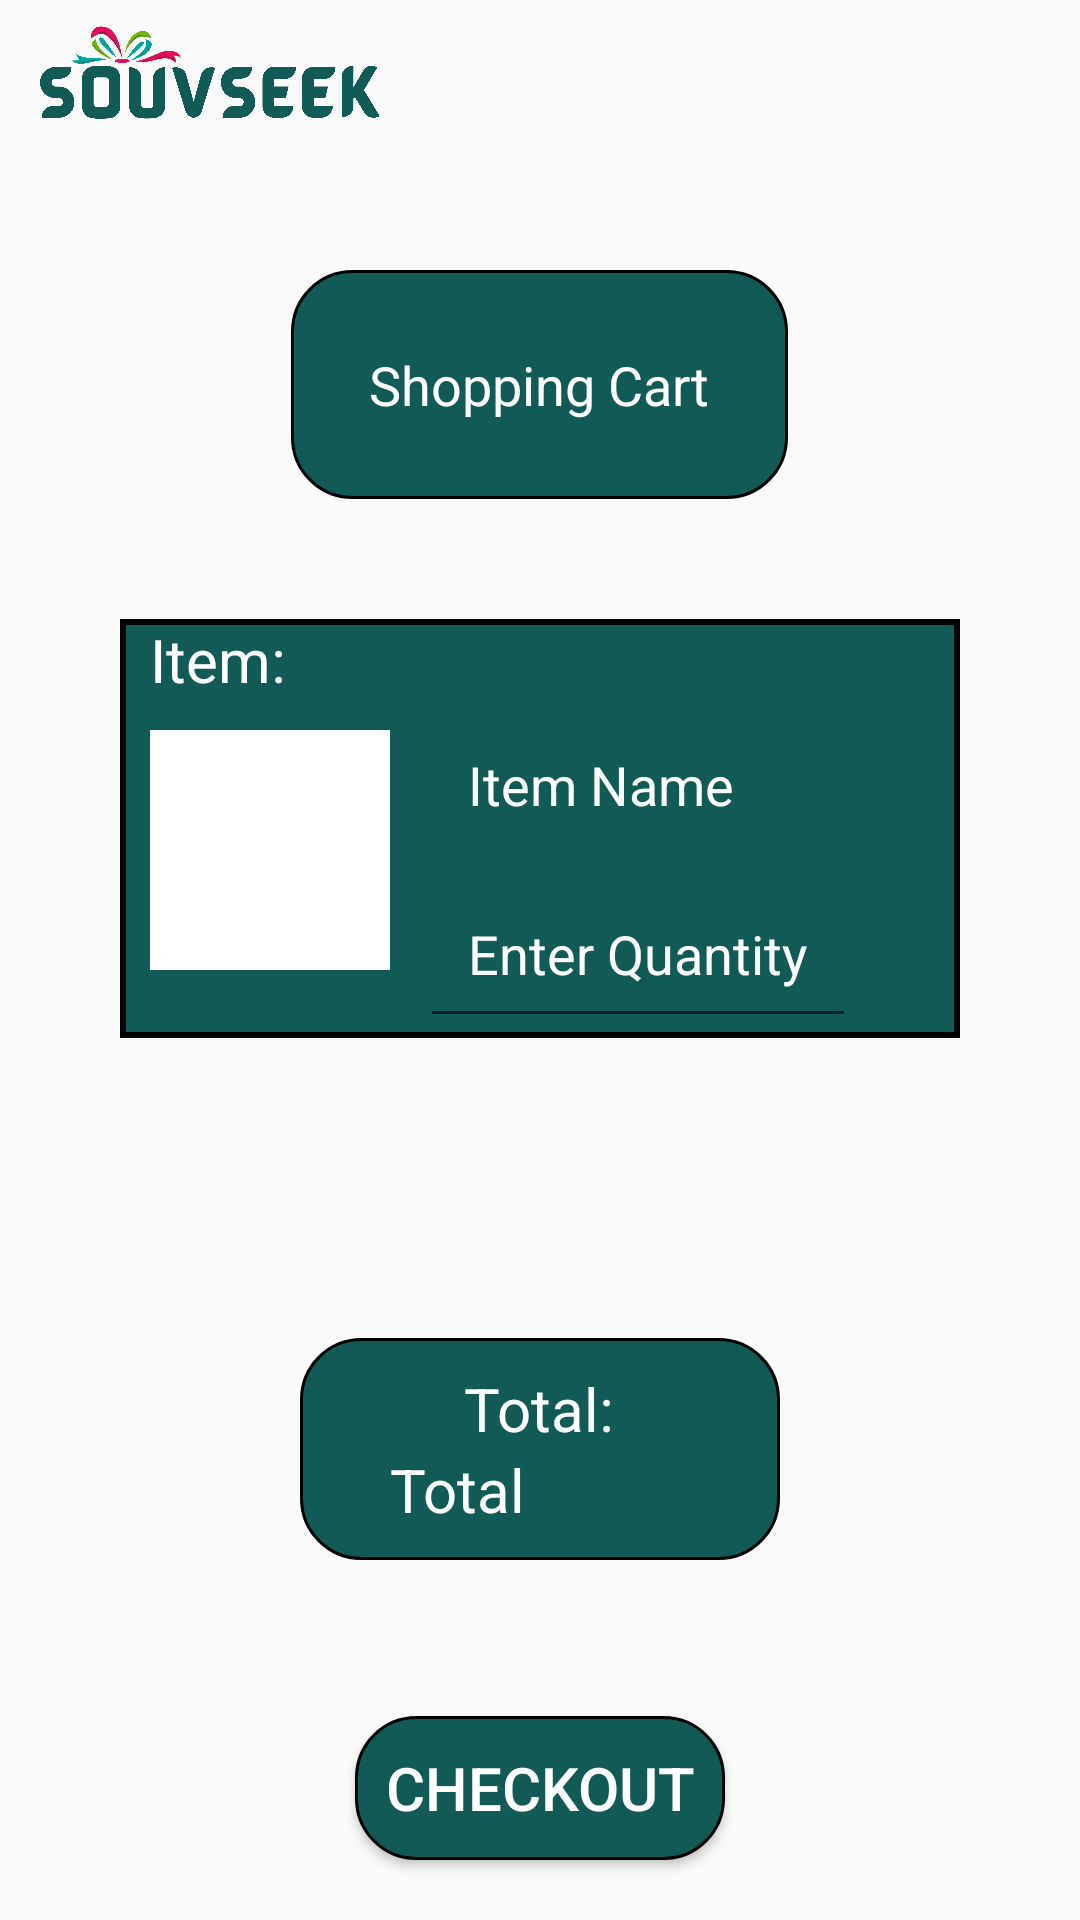

Write the Android layout XML for this screen, with the resource values it uses.
<!-- AndroidManifest.xml: application theme Theme.AppCompat.Light.NoActionBar -->
<!-- res/layout/activity_shopping_cart.xml -->
<RelativeLayout xmlns:android="http://schemas.android.com/apk/res/android"
    xmlns:tools="http://schemas.android.com/tools"
    android:layout_width="match_parent"
    android:layout_height="match_parent"
    android:orientation="vertical"
    tools:context=".ShoppingCartActivity">

    <ImageView
        android:id="@+id/title"
        android:layout_width="120dp"
        android:layout_height="50dp"
        android:layout_marginStart="10dp"
        android:src="@drawable/newsouvseeklogo"/>

    <RelativeLayout
        android:id="@+id/firstLayout"
        android:layout_width="wrap_content"
        android:layout_height="wrap_content"
        android:layout_centerHorizontal="true"
        android:layout_marginTop="40dp"
        android:layout_below="@id/title"
        android:background="@drawable/smooth_rectangle">

        <TextView
            android:id="@+id/shoppingCart"
            android:layout_width="wrap_content"
            android:layout_height="wrap_content"
            android:text="Shopping Cart"
            android:textSize="18sp"
            android:textColor="@color/white"
            android:padding="16dp"/>

    </RelativeLayout>

    <RelativeLayout

        android:id="@+id/secondLayout"
        android:layout_width="match_parent"
        android:layout_height="wrap_content"
        android:layout_centerHorizontal="true"
        android:layout_marginLeft="40dp"
        android:layout_marginRight="40dp"
        android:layout_marginTop="40dp"
        android:layout_below="@id/firstLayout"
        android:background="@drawable/border">

        <TextView
            android:id="@+id/item"
            android:layout_width="wrap_content"
            android:layout_height="wrap_content"
            android:text="Item:"
            android:textSize="20dp"
            android:paddingLeft="10dp"
            android:textColor="@color/white"/>

        <ImageView
            android:id="@+id/itemImageView"
            android:layout_width="100dp"
            android:layout_height="100dp"
            android:src="@drawable/default_shop_image"
            android:padding="10dp"
            android:layout_below="@id/item"/>

        <TextView
            android:id="@+id/itemNameTextView"
            android:layout_width="wrap_content"
            android:layout_height="wrap_content"
            android:text="Item Name"
            android:layout_below="@id/item"
            android:textSize="18sp"
            android:layout_toRightOf="@id/itemImageView"
            android:textColor="@color/white"
            android:padding="16dp"/>

        <EditText
            android:id="@+id/itemQuantityEditText"
            android:layout_width="wrap_content"
            android:layout_height="wrap_content"
            android:layout_below="@id/itemNameTextView"
            android:layout_toRightOf="@id/itemImageView"
            android:hint="Enter Quantity"
            android:textColorHint="@color/white"
            android:textSize="18sp"
            android:inputType="number"
            android:textColor="@color/white"
            android:padding="16dp"/>

    </RelativeLayout>

    <RelativeLayout
        android:id="@+id/thirdLayout"
        android:layout_width="match_parent"
        android:layout_height="wrap_content"
        android:layout_marginTop="100dp"
        android:layout_centerHorizontal="true"
        android:layout_marginRight="100dp"
        android:layout_marginLeft="100dp"
        android:background="@drawable/smooth_rectangle"
        android:layout_below="@id/secondLayout">

        <TextView
            android:id="@+id/titleTextView"
            android:layout_width="wrap_content"
            android:layout_height="wrap_content"
            android:text="Total:"
            android:layout_centerHorizontal="true"
            android:textColor="@color/white"
            android:textSize="20dp"/>

        <TextView
            android:id="@+id/totalPrice"
            android:layout_width="wrap_content"
            android:layout_height="wrap_content"
            android:text="Total"
            android:layout_below="@id/titleTextView"
            android:textColor="@color/white"
            android:paddingLeft="20dp"
            android:textSize="20dp"/>
    </RelativeLayout>

    <Button
        android:id="@+id/checkoutButton"
        android:layout_width="wrap_content"
        android:layout_height="wrap_content"
        android:layout_alignParentBottom="true"
        android:layout_marginTop="16dp"
        android:layout_centerHorizontal="true"
        android:textSize="20sp"
        android:background="@drawable/smooth_rectangle"
        android:layout_marginBottom="20dp"
        android:text="Checkout"
        android:textColor="@color/white" />


</RelativeLayout>
<!-- resources referenced by this layout -->
<resources>
  <color name="white">#FFFFFFFF</color>
  <!-- drawable border (drawable) -->
  <shape xmlns:android="http://schemas.android.com/apk/res/android"
      android:shape="rectangle">
      <solid
          android:color="@color/darkGreen" />
      <stroke
          android:width="2dp"
          android:color="#000000" />
  </shape>
  <!-- drawable default_shop_image: png bitmap (drawable, 219 bytes) -->
  <!-- drawable newsouvseeklogo: png bitmap (drawable, 72696 bytes) -->
  <!-- drawable smooth_rectangle (drawable) -->
  <?xml version="1.0" encoding="utf-8"?>
  <shape xmlns:android="http://schemas.android.com/apk/res/android"
      android:shape="rectangle">
  
      <solid android:color="@color/darkGreen"/>
      <corners android:radius="20dp"/>
      <stroke android:width="1dp" android:color="@color/black"/>
      <padding android:top="10dp" android:bottom="10dp" android:right="10dp" android:left="10dp"/>
  
  </shape>
  <color name="darkGreen">#115a56</color>
  <color name="black">#FF000000</color>
</resources>
